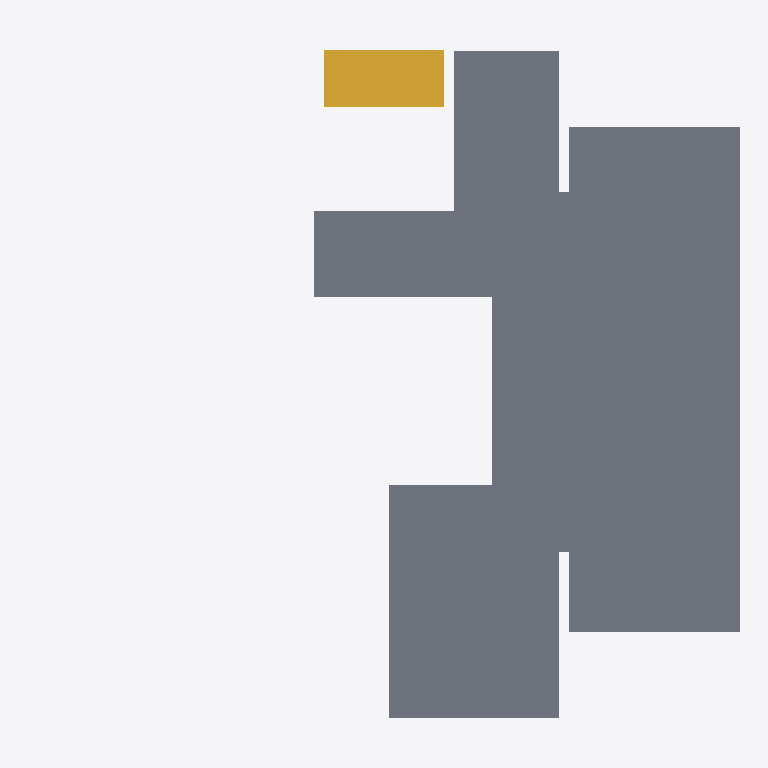
Plan cut of the same IFC building model at storey '3层平面图' (level 6.00 m, cut at 7.40 m), seen from above with north up, elements coloured by IFC class: 4 slabs (grey), 1 stair (yellow). Cut surfaces are drawn darker.
Extent 14.2 m × 13.3 m × 3.2 m (x, y, z). Storeys (2): 3层平面图 at 6.00 m; 4层 at 9.00 m. Elements (10): 9 IfcSlab, 1 IfcStair.

HEADER;
FILE_DESCRIPTION((''),'2;1');
FILE_NAME('','2023-05-09T17:19:18',(''),(''),'','BIMserver','');
FILE_SCHEMA(('IFC2X3'));
ENDSEC;
DATA;
#207=IFCPROJECT('1J5sbZvdvB_hhZ5d_ASqfT',#49,'项目编号',$,$,'项目名称','项目状态',(#59),#1);
#178=IFCSITE('1J5sbZvdvB_hhZ5d_ASqfV',#49,'Default',$,'',#179,$,$,.ELEMENT.,$,$,$,$,$);
#198=IFCBUILDING('1J5sbZvdvB_hhZ5d_ASqfS',#49,'',$,$,#199,$,'',.ELEMENT.,$,$,$);
#153=IFCBUILDINGSTOREY('1J5sbZvdvB_hhZ5dzrZwvH',#49,'3层平面图',$,$,#154,$,'3层平面图',.ELEMENT.,6000.00000000052);
#155=IFCBUILDINGSTOREY('1J5sbZvdvB_hhZ5dzrZwck',#49,'4层',$,$,#156,$,'4层',.ELEMENT.,9000.00000000052);
#161=IFCSLAB('2mizY1$Uz9ZPrO7CbRg75Z',#49,'楼板:住宅楼板 - 120mm:247741',$,'楼板:住宅楼板 - 120mm',#162,#64,'247741',.FLOOR.);
#157=IFCSLAB('2mizY1$Uz9ZPrO7CbRg75s',#49,'楼板:住宅楼板 - 120mm:247720',$,'楼板:住宅楼板 - 120mm',#158,#60,'247720',.FLOOR.);
#159=IFCSLAB('2mizY1$Uz9ZPrO7CbRg75j',#49,'楼板:住宅楼板 - 120mm:247731',$,'楼板:住宅楼板 - 120mm',#160,#62,'247731',.FLOOR.);
#165=IFCSLAB('2mizY1$Uz9ZPrO7CbRg7wV',#49,'楼板:住宅楼板 - 120mm:247873',$,'楼板:住宅楼板 - 120mm',#166,#68,'247873',.FLOOR.);
#208=IFCSTAIR('2mizY1$Uz9ZPrO7CbRg7x7',#49,'现场浇注楼梯:楼梯:247833',$,'现场浇注楼梯:住宅楼梯:240271',#209,$,'247833',.NOTDEFINED.);
ENDSEC;